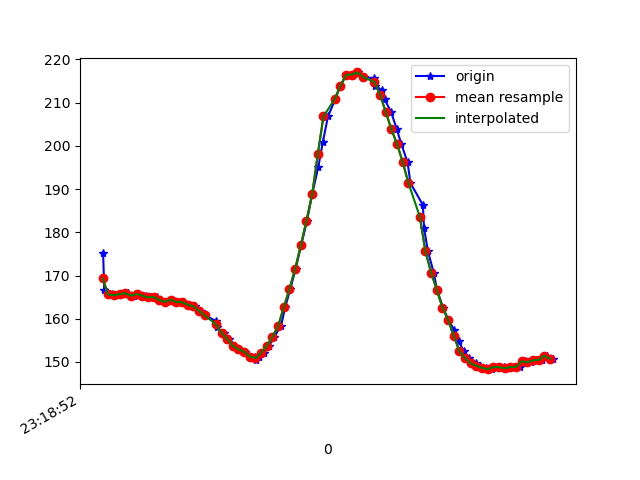

Values plotted in this chart, from the file beside it:
1617837532242, 533175847354817, 175.29297, -262.20703, -77.83203
1617837532246, 533175867346271, 166.6, -234.1, -54.3
1617837532255, 533175885842181, 166.2, -233.9, -54.49
1617837532274, 533175904917996, 165.6, -234.1, -54.79
1617837532293, 533175923993811, 165.4, -234.4, -54.88
1617837532310, 533175943069626, 165.7, -233.4, -54.88
1617837532329, 533175962145441, 165.9, -233.5, -54.79
1617837532351, 533175981129692, 165.3, -233.6, -54.1
1617837532369, 533176000144464, 165.7, -233.8, -53.81
1617837532393, 533176020258003, 165.3, -233.5, -53.71
1617837532411, 533176038357137, 164.9, -233.9, -54.79
1617837532431, 533176057463473, 165, -233.8, -55.18
1617837532446, 533176076539288, 164.4, -234, -53.81
1617837532465, 533176095645624, 163.9, -234.1, -54.3
1617837532485, 533176114690918, 164.5, -234.6, -54.1
1617837532508, 533176133766733, 163.9, -235, -54.1
1617837532528, 533176152934111, 163.9, -235.1, -55.37
1617837532549, 533176171948884, 163.3, -234.8, -55.47
1617837532565, 533176191390954, 162.9, -234.4, -55.18
1617837532587, 533176210558333, 161.8, -235.6, -55.08
1617837532600, 533176229817276, 160.8, -236.6, -55.37
1617837532641, 533176248801527, 159.5, -237.9, -55.47
1617837532644, 533176267999427, 158, -238.6, -55.37
1617837532668, 533176287288891, 156.7, -239.8, -55.76
1617837532688, 533176306517312, 155.4, -240.5, -55.37
1617837532708, 533176325562606, 153.7, -242, -54.88
1617837532723, 533176344852070, 152.9, -242.7, -54.88
1617837532744, 533176364294141, 152.3, -242.8, -52.93
1617837532779, 533176383430998, 151.3, -243.4, -54
1617837532781, 533176402262643, 150.5, -243.1, -53.61
1617837532793, 533176421307936, 151.3, -242.6, -53.81
1617837532811, 533176440353230, 152.1, -242, -53.61
1617837532828, 533176459520609, 153.7, -241.1, -54.3
1617837532846, 533176478565902, 155.9, -239.3, -53.61
1617837532870, 533176497702760, 158.3, -238, -54.49
1617837532885, 533176516778575, 162.7, -236.6, -56.15
1617837532903, 533176535823868, 166.9, -235.5, -57.91
1617837532922, 533176554899683, 171.6, -234.2, -58.2
1617837532941, 533176573975498, 177, -232.7, -59.18
1617837532962, 533176592990271, 182.7, -231.4, -58.98
1617837532980, 533176612066086, 188.8, -229.6, -58.01
1617837533002, 533176631080858, 195.2, -228.8, -56.15
1617837533018, 533176650156673, 201, -227.5, -52.44
1617837533036, 533176669232488, 206.8, -226.5, -49.61
1617837533062, 533176688216739, 210.8, -226.6, -47.56
1617837533080, 533176707445160, 214, -227.5, -46.78
1617837533101, 533176726795667, 216.4, -227.4, -45.61
1617837533124, 533176745932524, 216.5, -227.7, -44.34
1617837533142, 533176765221988, 217, -227.1, -43.75
1617837533164, 533176784450410, 215.9, -227.1, -42.29
1617837533200, 533176803678831, 215.6, -226.5, -41.6
1617837533203, 533176822663082, 214, -225.6, -41.5
1617837533225, 533176841708376, 212.9, -225.9, -43.55
1617837533236, 533176861119925, 210.7, -225.7, -45.41
1617837533259, 533176880531474, 207.8, -225.5, -46.78
1617837533279, 533176899790417, 203.8, -226, -48.83
1617837533295, 533176918774668, 200.4, -225.9, -50.88
1617837533317, 533176938186217, 196.2, -226.4, -52.64
1617837533327, 533176957597767, 191.4, -226.8, -54.1
1617837533371, 533176976612539, 186.3, -228.2, -55.08
1617837533375, 533176995749396, 181, -229.8, -56.15
... 24 more rows
